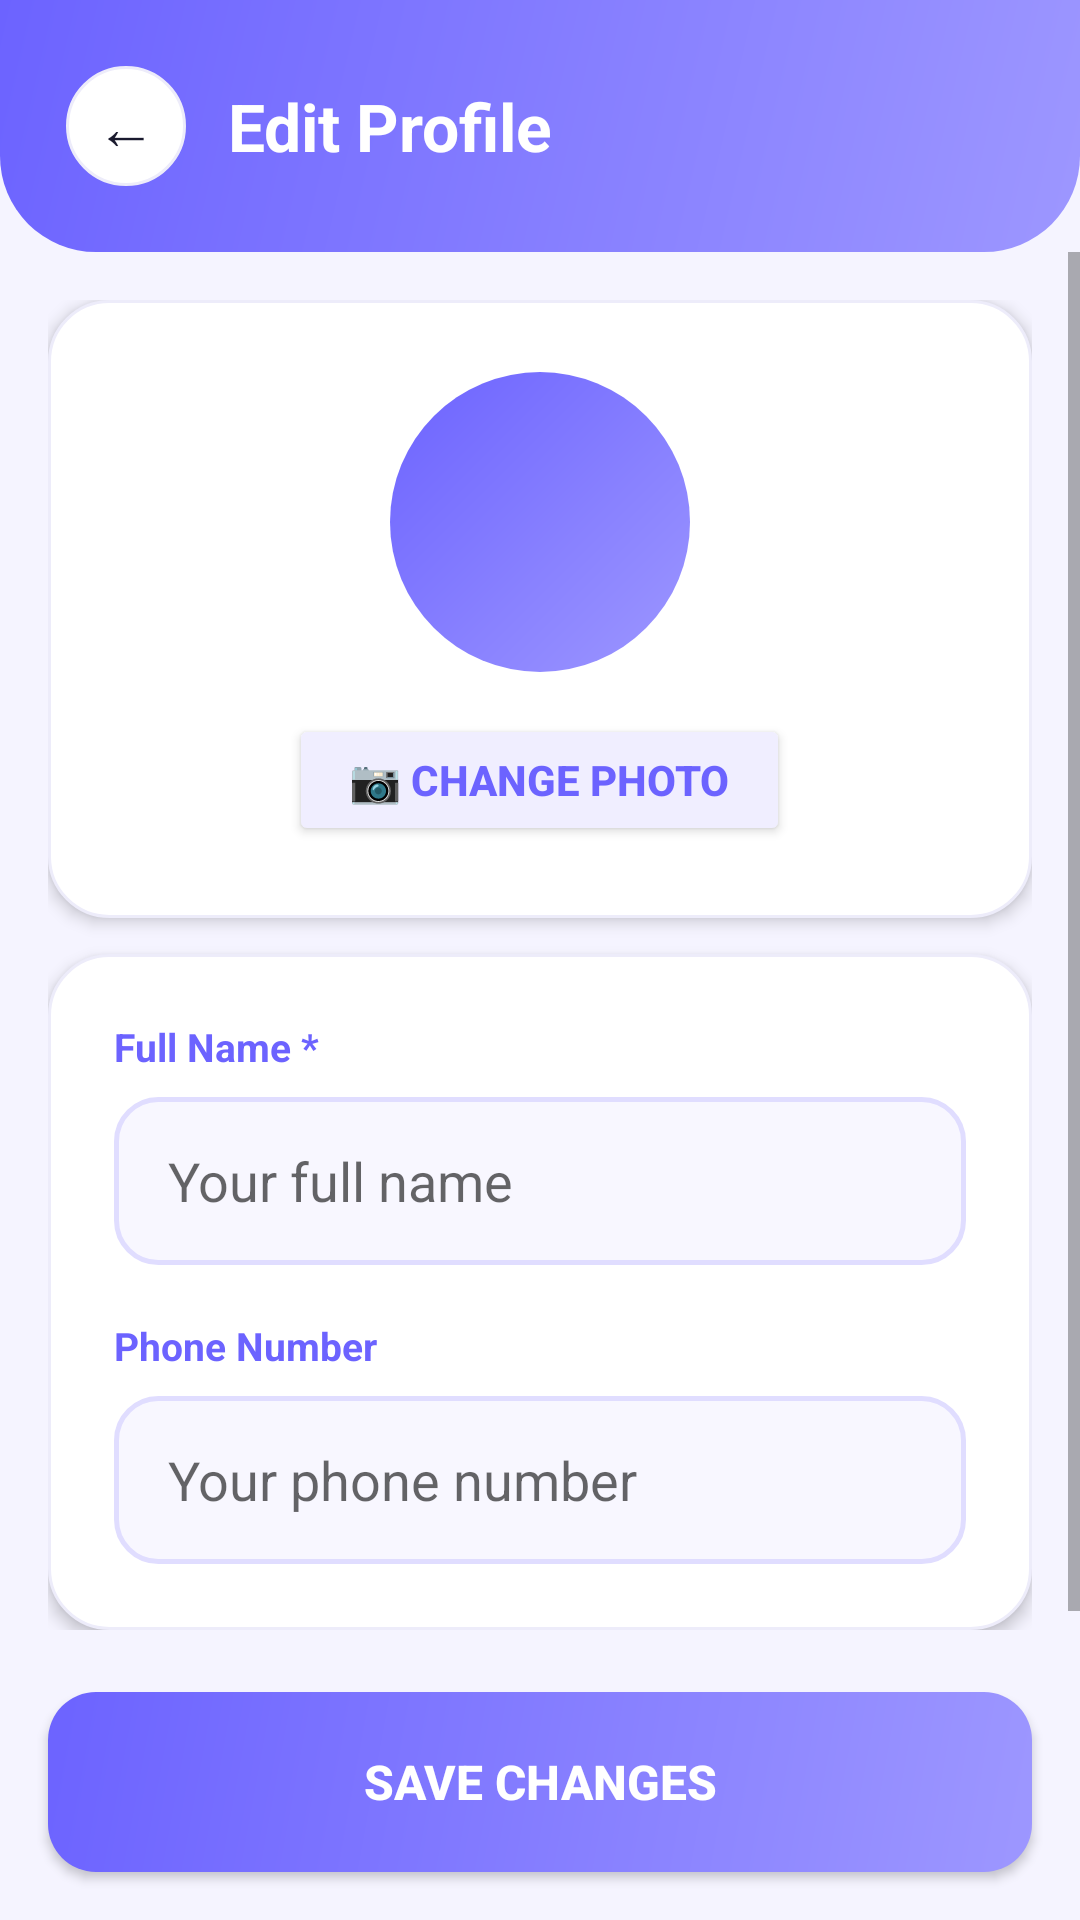

Android layout source for this screen:
<!-- AndroidManifest.xml: application theme Theme.LostAndFound -->
<!-- res/layout/activity_edit_profile.xml -->
<?xml version="1.0" encoding="utf-8"?>
<LinearLayout xmlns:android="http://schemas.android.com/apk/res/android"
    android:layout_width="match_parent" android:layout_height="match_parent"
    android:orientation="vertical" android:background="#F5F4FF">

    <LinearLayout android:layout_width="match_parent" android:layout_height="wrap_content"
        android:background="@drawable/gradient_header" android:padding="22dp"
        android:orientation="horizontal" android:gravity="center_vertical">
        <LinearLayout android:layout_width="40dp" android:layout_height="40dp"
            android:background="@drawable/card_elevated" android:gravity="center" android:layout_marginEnd="14dp">
            <Button android:id="@+id/btnBack" android:layout_width="wrap_content" android:layout_height="wrap_content"
                android:text="←" android:textSize="20sp" android:textColor="#1A1A2E"
                android:background="@android:color/transparent"/>
        </LinearLayout>
        <TextView android:layout_width="wrap_content" android:layout_height="wrap_content"
            android:text="Edit Profile" android:textSize="22sp" android:textStyle="bold" android:textColor="#FFFFFF"/>
    </LinearLayout>

    <ScrollView android:layout_width="match_parent" android:layout_height="0dp" android:layout_weight="1">
        <LinearLayout android:layout_width="match_parent" android:layout_height="wrap_content"
            android:orientation="vertical" android:padding="16dp">

            
            <LinearLayout android:layout_width="match_parent" android:layout_height="wrap_content"
                android:background="@drawable/card_elevated" android:orientation="vertical"
                android:padding="24dp" android:gravity="center" android:elevation="3dp"
                android:layout_marginBottom="12dp">
                <ImageView android:id="@+id/imgProfile" android:layout_width="100dp"
                    android:layout_height="100dp" android:scaleType="centerCrop"
                    android:background="@drawable/circle_purple" android:layout_marginBottom="14dp"/>
                <Button android:id="@+id/btnChangePhoto" android:layout_width="wrap_content"
                    android:layout_height="44dp" android:text="📷 Change Photo"
                    android:backgroundTint="#F0EEFF" android:textColor="#6C63FF"
                    android:textStyle="bold" android:paddingHorizontal="20dp"/>
            </LinearLayout>

            
            <LinearLayout android:layout_width="match_parent" android:layout_height="wrap_content"
                android:background="@drawable/card_elevated" android:orientation="vertical"
                android:padding="22dp" android:elevation="3dp">

                <TextView android:layout_width="wrap_content" android:layout_height="wrap_content"
                    android:text="Full Name *" android:textSize="13sp" android:textColor="#6C63FF"
                    android:textStyle="bold" android:paddingBottom="8dp"/>
                <EditText android:id="@+id/etName" android:layout_width="match_parent"
                    android:layout_height="56dp" android:hint="Your full name"
                    android:paddingHorizontal="18dp" android:background="@drawable/input_modern"
                    android:layout_marginBottom="18dp"/>

                <TextView android:layout_width="wrap_content" android:layout_height="wrap_content"
                    android:text="Phone Number" android:textSize="13sp" android:textColor="#6C63FF"
                    android:textStyle="bold" android:paddingBottom="8dp"/>
                <EditText android:id="@+id/etPhone" android:layout_width="match_parent"
                    android:layout_height="56dp" android:hint="Your phone number"
                    android:inputType="phone" android:paddingHorizontal="18dp"
                    android:background="@drawable/input_modern"/>

            </LinearLayout>
        </LinearLayout>
    </ScrollView>

    <Button android:id="@+id/btnSave" android:layout_width="match_parent" android:layout_height="60dp"
        android:text="Save Changes" android:background="@drawable/btn_purple"
        android:textColor="#FFFFFF" android:textSize="16sp" android:textStyle="bold"
        android:layout_margin="16dp"/>

</LinearLayout>
<!-- resources referenced by this layout -->
<resources>
  <!-- drawable btn_purple (drawable) -->
  <?xml version="1.0" encoding="utf-8"?>
  <shape xmlns:android="http://schemas.android.com/apk/res/android">
      <gradient android:startColor="#9D97FF" android:endColor="#6C63FF" android:angle="135"/>
      <corners android:radius="16dp"/>
  </shape>
  <!-- drawable card_elevated (drawable) -->
  <?xml version="1.0" encoding="utf-8"?>
  <shape xmlns:android="http://schemas.android.com/apk/res/android">
      <solid android:color="#FFFFFF"/>
      <stroke android:width="1dp" android:color="#EDECFA"/>
      <corners android:radius="20dp"/>
  </shape>
  <!-- drawable circle_purple (drawable) -->
  <?xml version="1.0" encoding="utf-8"?>
  <shape xmlns:android="http://schemas.android.com/apk/res/android" android:shape="oval">
      <gradient android:startColor="#9D97FF" android:endColor="#6C63FF" android:angle="135"/>
  </shape>
  <!-- drawable gradient_header (drawable) -->
  <?xml version="1.0" encoding="utf-8"?>
  <shape xmlns:android="http://schemas.android.com/apk/res/android">
      <gradient android:startColor="#9D97FF" android:endColor="#6C63FF" android:angle="135"/>
      <corners android:bottomLeftRadius="32dp" android:bottomRightRadius="32dp"/>
  </shape>
  <!-- drawable input_modern (drawable) -->
  <?xml version="1.0" encoding="utf-8"?>
  <shape xmlns:android="http://schemas.android.com/apk/res/android">
      <solid android:color="#F8F7FF"/>
      <stroke android:width="1.5dp" android:color="#E0DDFF"/>
      <corners android:radius="14dp"/>
  </shape>
  <style name="Theme.LostAndFound" parent="Theme.MaterialComponents.DayNight.NoActionBar">
          <item name="colorPrimary">#6C63FF</item>
          <item name="colorPrimaryVariant">#4834D4</item>
          <item name="colorOnPrimary">#FFFFFF</item>
          <item name="colorSecondary">#FF6584</item>
          <item name="colorOnSecondary">#FFFFFF</item>
          <item name="android:statusBarColor">#4834D4</item>
          <item name="android:windowBackground">#F5F4FF</item>
      </style>
</resources>
